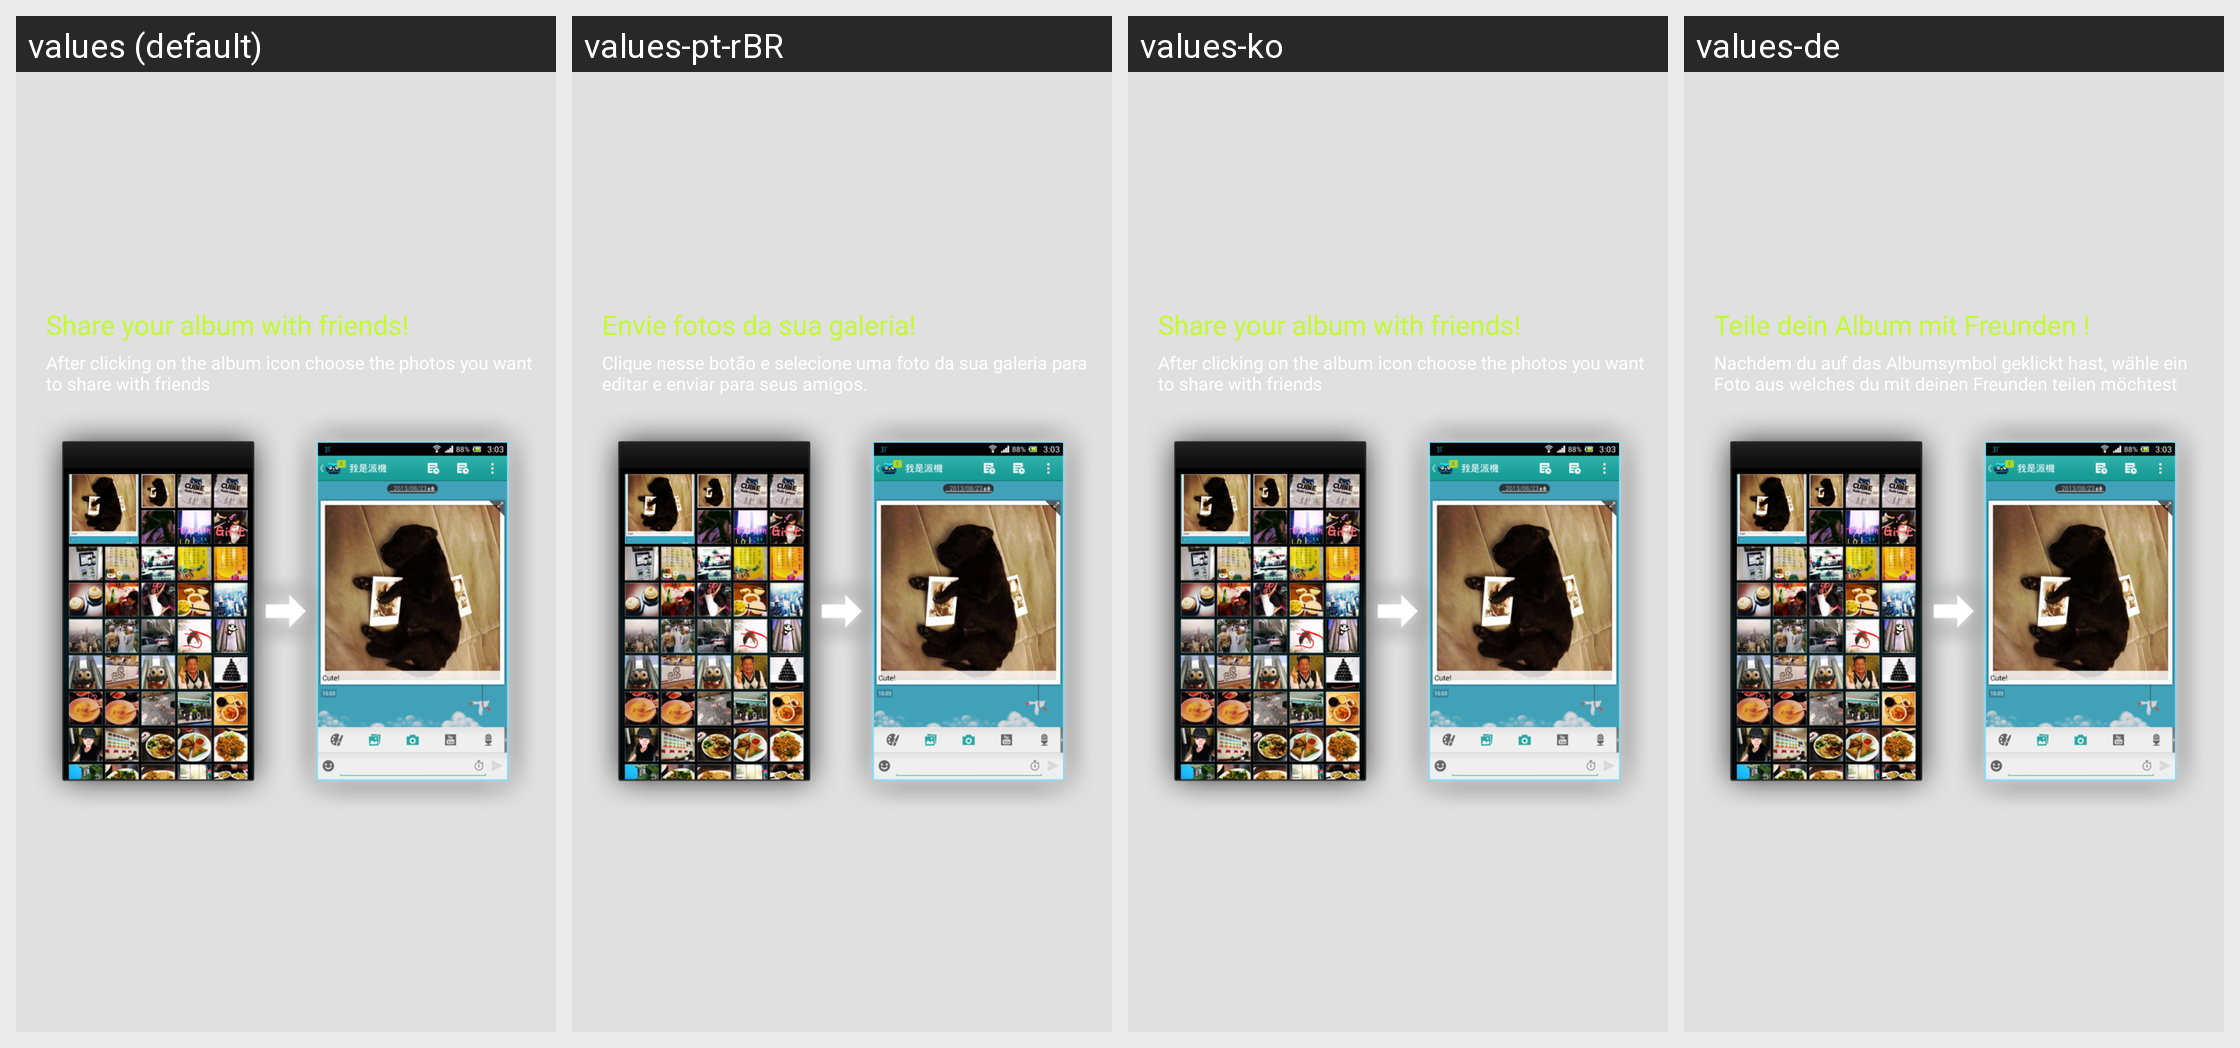

The same Android screen rendered under several of its app's locales, left to right. List the strings drawn on it with the default value and each locale's translation.
Android screen res/layout/view_showcase_gallery.xml rendered under 4 locales, left to right: values (default), values-pt-rBR, values-ko, values-de. Device: Nexus 5 (rendered at 1080×1920; each locale shown at half size, 540×960, under a caption strip naming it); theme NemoTheme.
Other locales in the repository, not shown: values-ar, values-da, values-es, values-fr, values-in, values-it, values-iw, values-ja, values-pl, values-ru, values-th, values-tr, values-zh, values-zh-rCN.
Strings drawn on this screen, with the default value and each locale's value (text and hints the layout hard-codes, and strings that could not be matched under every locale, appear in the picture but are not listed):

show_case_gallery_title
  values: Share your album with friends!
  values-pt-rBR: Envie fotos da sua galeria!
  values-ko: Share your album with friends!
  values-de: Teile dein Album mit Freunden !

show_case_gallery_desc
  values: After clicking on the album icon choose the photos you want to share with friends
  values-pt-rBR: Clique nesse botão e selecione uma foto da sua galeria para editar e enviar para seus amigos.
  values-ko: After clicking on the album icon choose the photos you want to share with friends
  values-de: Nachdem du auf das Albumsymbol geklickt hast, wähle ein Foto aus welches du mit deinen Freunden teilen möchtest
